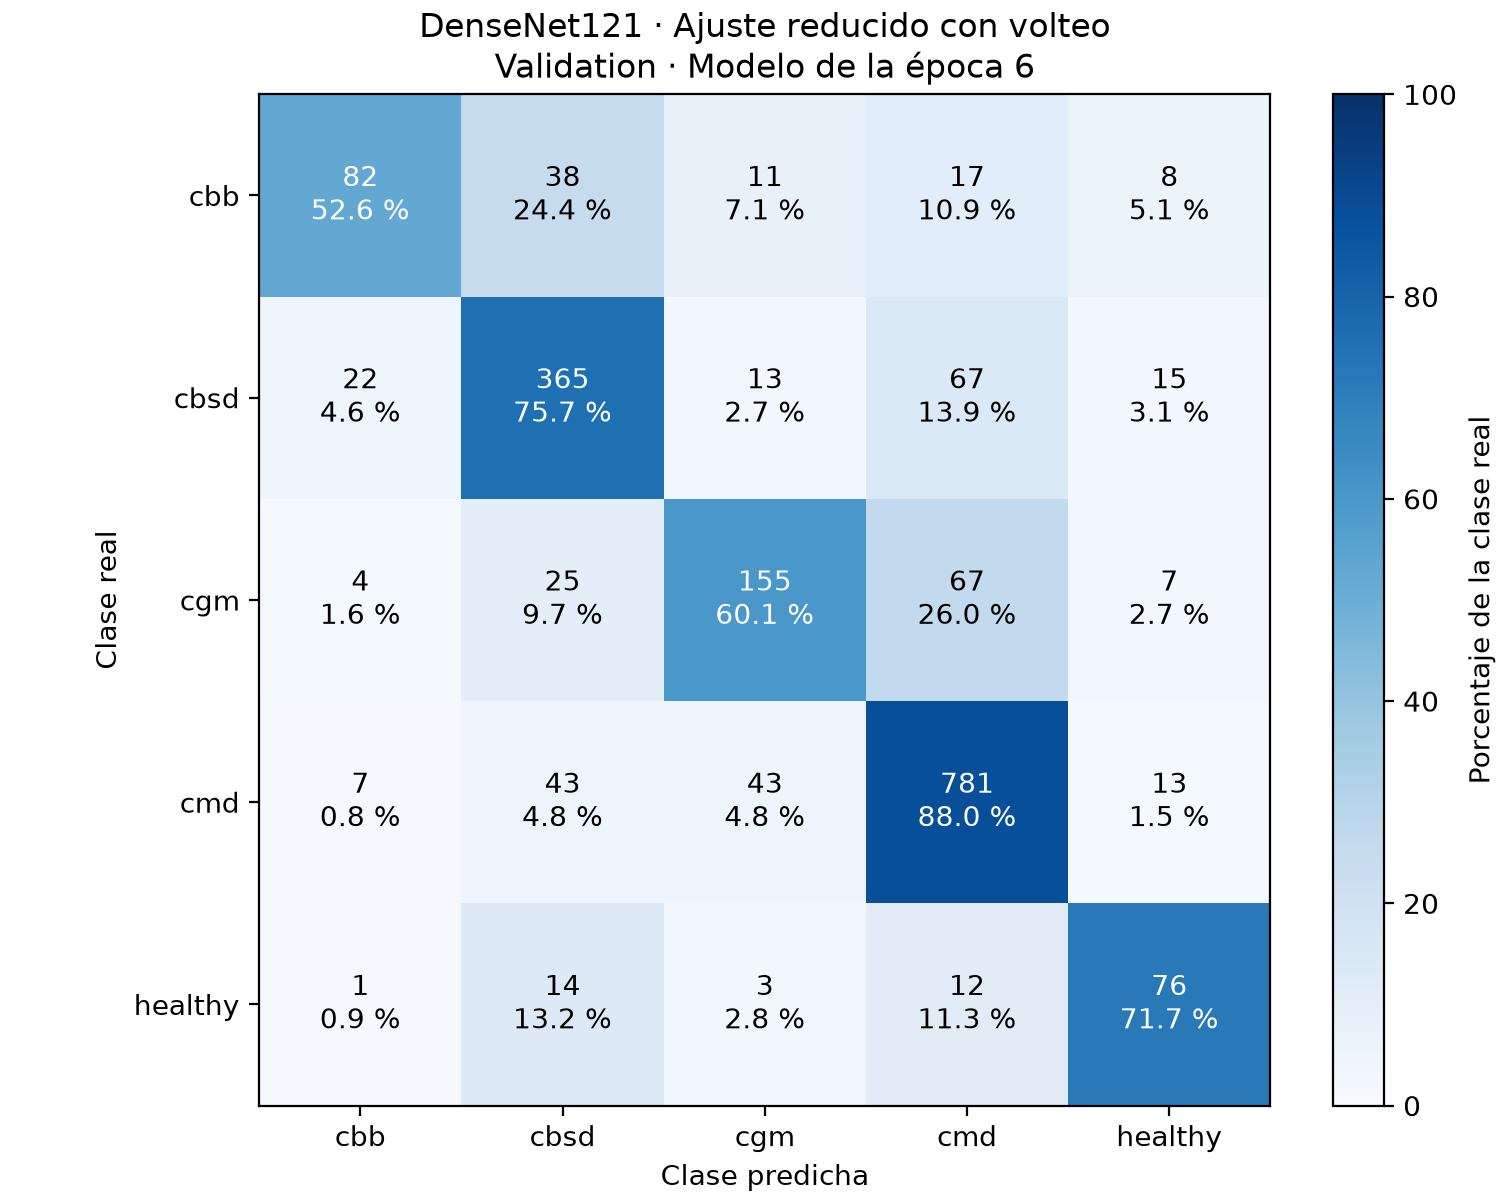

The data file committed next to this chart (first rows):
clase_real, cbb, cbsd, cgm, cmd, healthy
cbb, 82, 38, 11, 17, 8
cbsd, 22, 365, 13, 67, 15
cgm, 4, 25, 155, 67, 7
cmd, 7, 43, 43, 781, 13
healthy, 1, 14, 3, 12, 76
